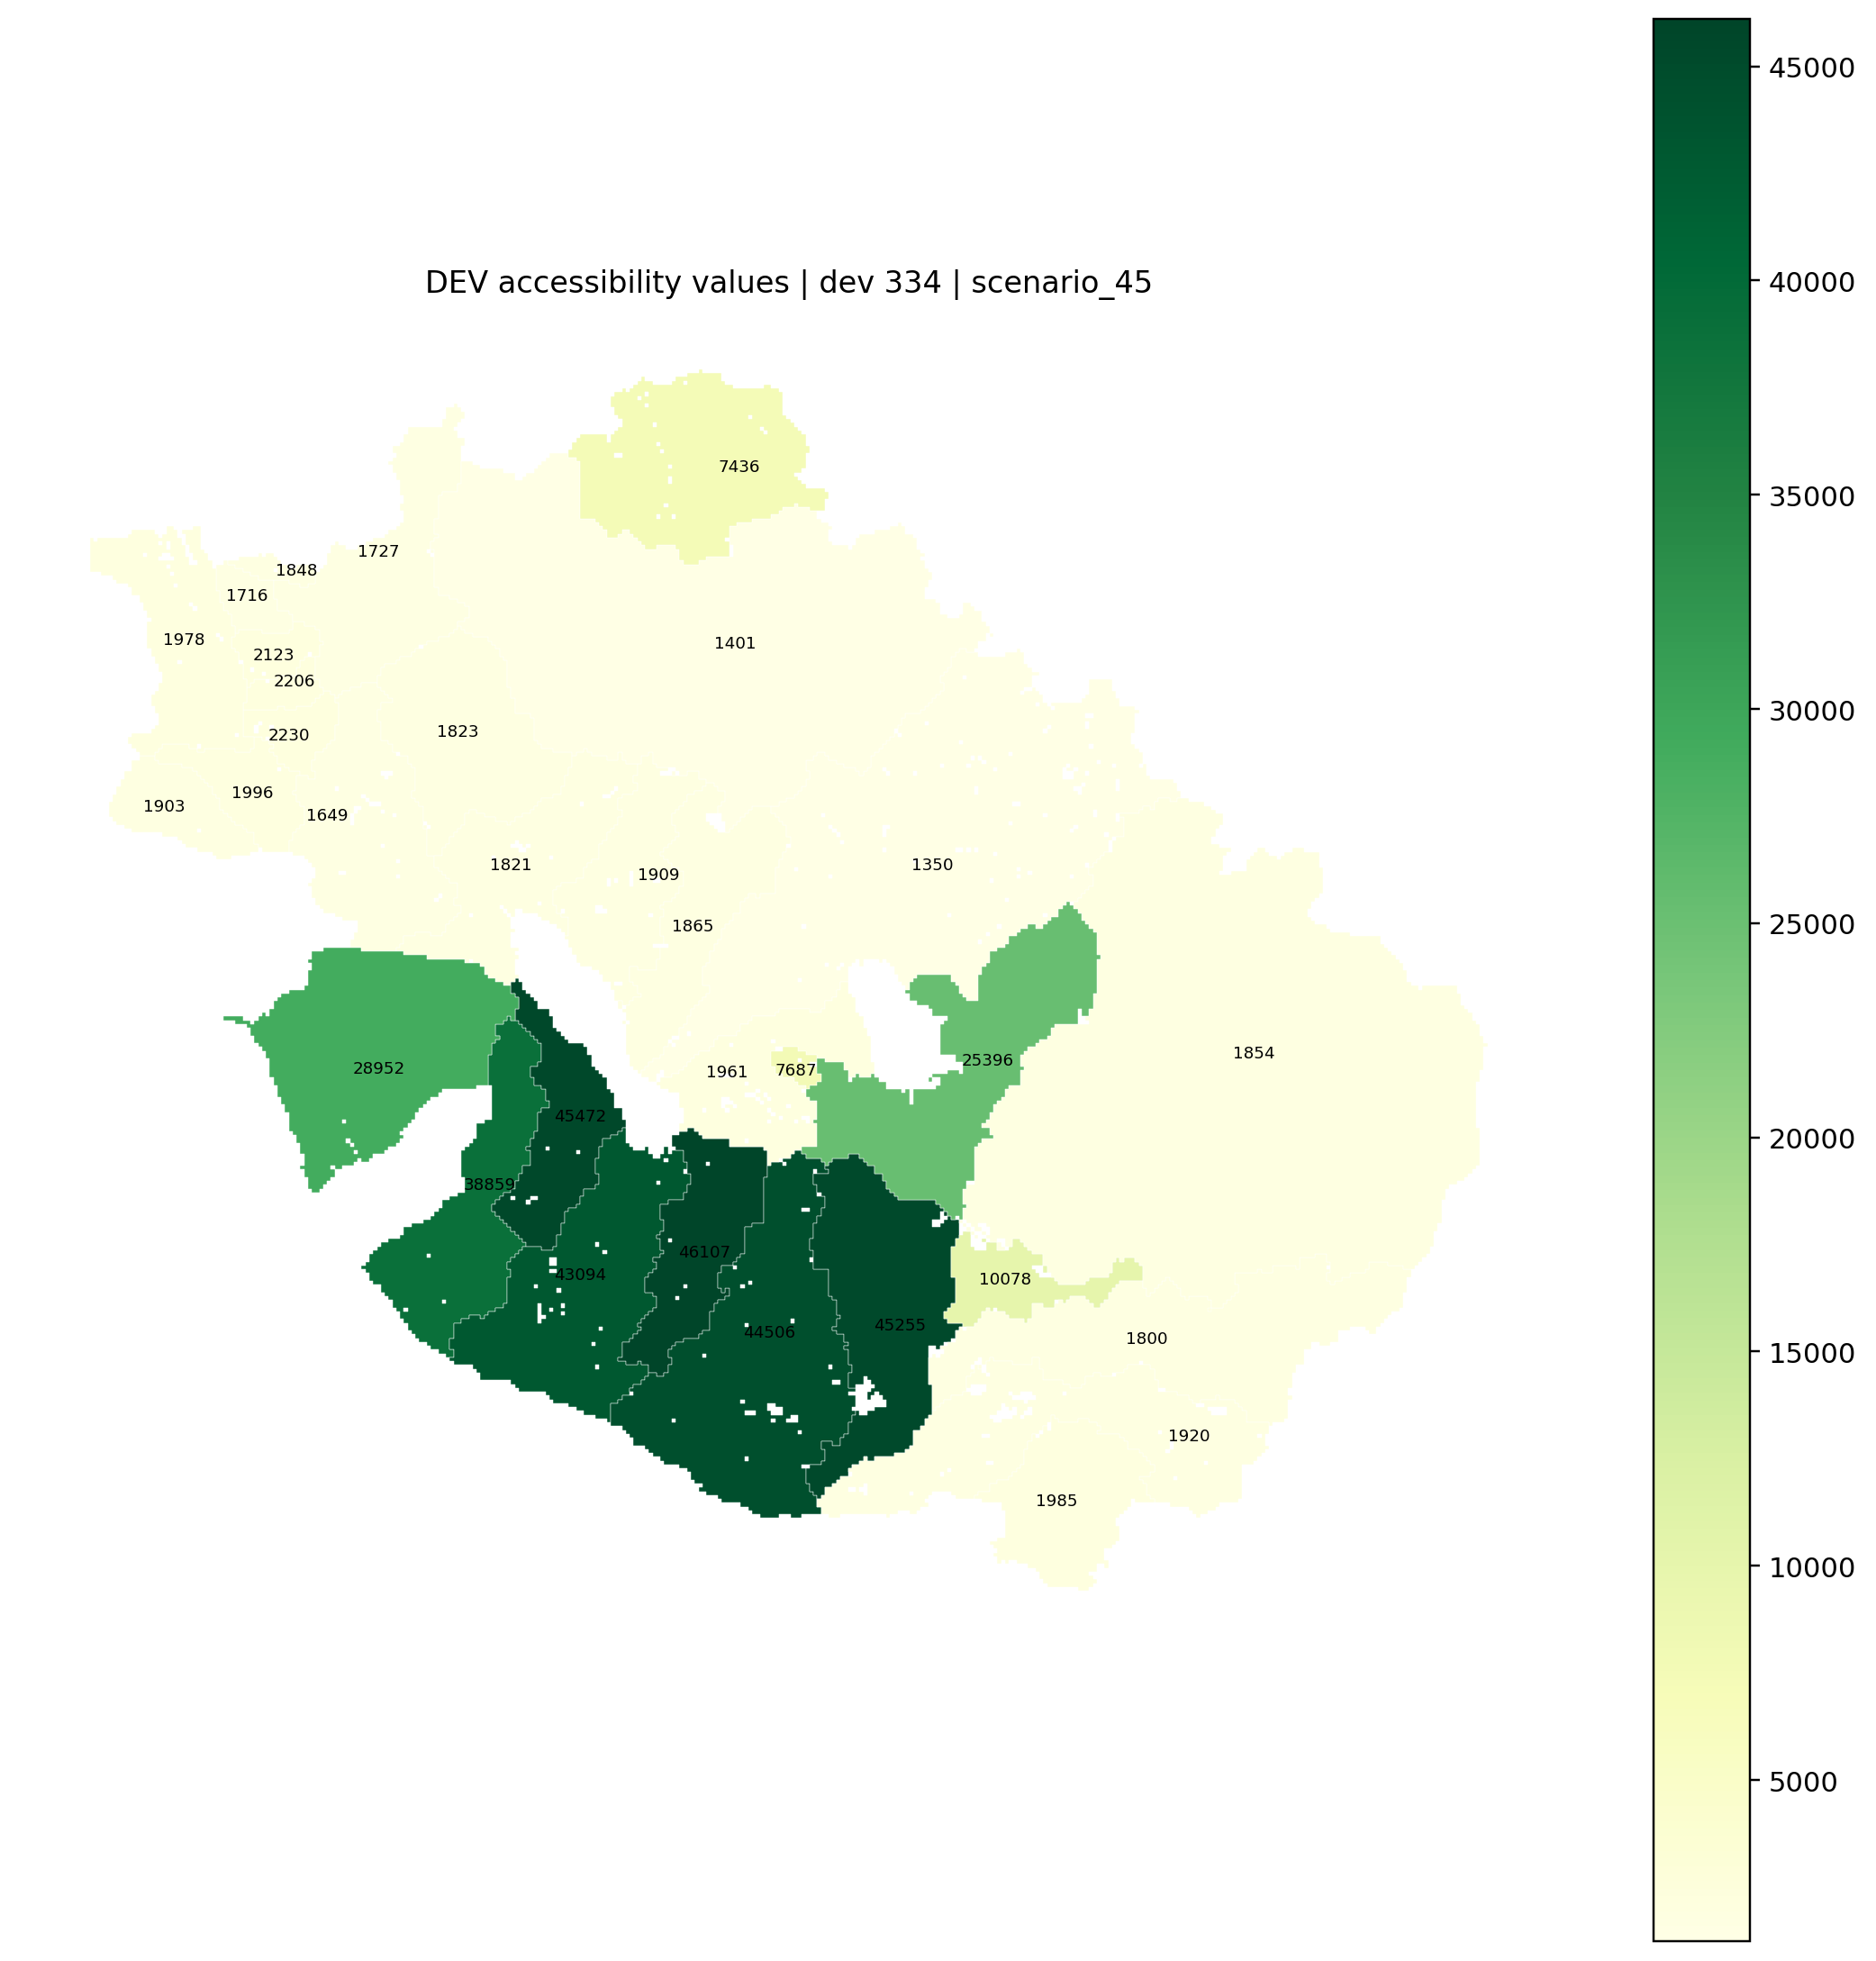

Data behind this chart, as committed beside it:
origin, accessibility
0, 
1, 38859
2, 45472
3, 43094
4, 46107
5, 44506
6, 45255
7, 10078
8, 1800
9, 1920
10, 1985
11, 
13, 
14, 
15, 
16, 
17, 
18, 
19, 
20, 
21, 
23, 1903
24, 1996
25, 2230
26, 2206
27, 2123
28, 1716
29, 1727
30, 
31, 
32, 1649
33, 
34, 1823
35, 1821
36, 1909
37, 1865
38, 1350
39, 1961
40, 1401
41, 7436
42, 
43, 
44, 
45, 
46, 
47, 
48, 
68, 
70, 
71, 
72, 
92, 
94, 
101, 1978
150, 
151, 
152, 
153, 28952
154, 
166, 
... 7 more rows
